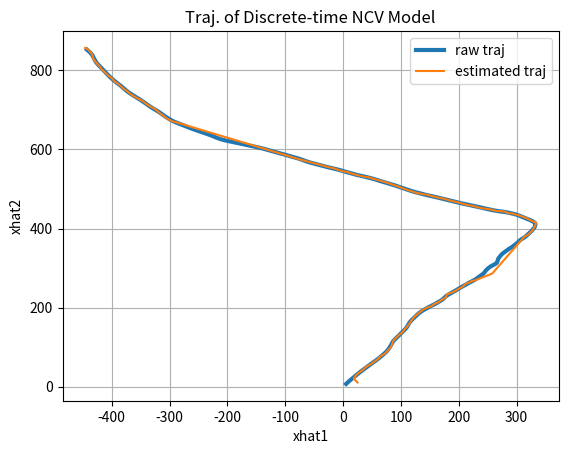

Write the Python code that produced this figure.
#!/usr/bin/env python3
# -*- coding: utf-8 -*-
"""
Created on Sat Jul  2 12:21:25 2022

[redacted]
"""

import numpy as np
from numpy import dot
import matplotlib.pyplot as plt
from numpy.linalg import inv


# sampling time
T = 1

A = np.array([[1, T, 0, 0],
              [0, 1, 0, 0],
              [0, 0, 1, T],
              [0, 0, 0, 1]])

F = np.array([[T**2/2, 0],
              [T,     0],
              [0,     T**2/2],
              [0,     T]])

C = np.array([[1, 0, 0, 0],
              [0, 0, 1, 0]])

G = np.diag([1, 1])

V = np.diag([0.85, 0.3])

W = np.diag([0.28, 0.65])


x = []
y = []

# initial x value
x_k = np.array([[0],
                [5], 
                [0], 
                [7]])

kmax = 200

# simulate the system
for k in range(kmax):
    x_k = dot(A,x_k) + dot(dot(F,V), np.random.randn(2,1)) #x(k+1) = Ax(k) + Fv(k)
    y_k = dot(C,x_k) + dot(dot(G,W), np.random.randn(2,1)) #y(k) = Cx(k) + Fw(k)
    x.append(x_k)
    y.append(y_k)

#get states
x1 = [x[0] for x in x]
x2 = [x[2] for x in x]
#get measurements
y1 = [y[0] for y in y]
y2 = [y[1] for y in y]

#plot
# plot1 = plt.figure()
# plt.plot(x1, x2)
# plt.xlabel("x position")
# plt.ylabel("y piosition")
# plt.title("Traj. of Discrete-time NCV Model")
# plt.grid(True)
# plt.show()

# plot2 = plt.figure()
# plt.plot(y1, y2)
# plt.xlabel("x position")
# plt.ylabel("y piosition")
# plt.title("Traj. of Discrete-time NCV Model")
# plt.grid(True)
# plt.show()


###############################################################################
###############################################################################
# setup Kalman filter
# initial state esimtate --> setup arbitrarily 
x_hat = np.array([[0.5],
                  [20], 
                  [7], 
                  [4]])

P = 10*np.eye(4) #covariance matrix

xhat = []

# V  = 0.5
# W = 0.2

Am = np.array([[1, T, 0, 0],
              [0, 0.87, 0, 0],
              [0, 0, 1, T],
              [0, 0, 0, 0.87]])


V  = 1
W = 1

# Intermittent measurements
y_intermittent = list(y)
y_intermittent[50:80] = [None]*30
y_intermittent[140:170] = [None]*30

for k in range(kmax):
    
    if y_intermittent[k] is None:
        
        # K = dot(dot(Am,dot(P,C.T)), inv(dot(C, dot(P,C.T)) + dot(G, dot(W, G.T)))) #K = APC' / (CPC' + GWG')
        
        x_hat = dot(Am, x_hat)  #x(k+1) = Ax(k)
        
        P = dot(Am, dot(P, Am.T)) + dot(F, dot(V, F.T)) # P = APA' - K*CPA' + FVF'
        
        xhat.append(x_hat)
    
    else:
        
        K = dot(dot(Am,dot(P,C.T)), inv(dot(C, dot(P,C.T)) + dot(G, dot(W, G.T)))) #K = APC' / (CPC' + GWG')
        
        x_hat = dot(Am, x_hat) + dot(K, (y_intermittent[k] - dot(C, x_hat))) #x(k+1) = Ax(k) + K*(y - C*x_hat)
        
        P = dot(Am, dot(P, Am.T)) - dot(K, dot(C, dot(P,Am.T))) + dot(F, dot(V, F.T)) # P = APA' - K*CPA' + FVF'
        
        xhat.append(x_hat)
        
        
    
    
    # K = dot(dot(Am,dot(P,C.T)), inv(dot(C, dot(P,C.T)) + dot(G, dot(W, G.T)))) #K = APC' / (CPC' + GWG')
    
    # x_hat = dot(Am, x_hat) + dot(K, (y[k] - dot(C, x_hat))) #x(k+1) = Ax(k) + K*(y - C*x_hat)
    
    # P = dot(Am, dot(P, Am.T)) - dot(K, dot(C, dot(P,Am.T))) + dot(F, dot(V, F.T)) # P = APA' - K*CPA' + FVF'
    
    # xhat.append(x_hat)
    
    
#get state estimates
xhat1 = [xhat[0] for xhat in xhat]
xhat2 = [xhat[2] for xhat in xhat]


#plot
plot3 = plt.figure()
plt.plot(x1, x2, linewidth=3, label = 'raw traj')
plt.plot(xhat1, xhat2, linewidth=1.5, label = 'estimated traj')

plt.legend()
plt.xlabel("xhat1")
plt.ylabel("xhat2")
plt.title("Traj. of Discrete-time NCV Model")
plt.grid(True)
plt.show()

